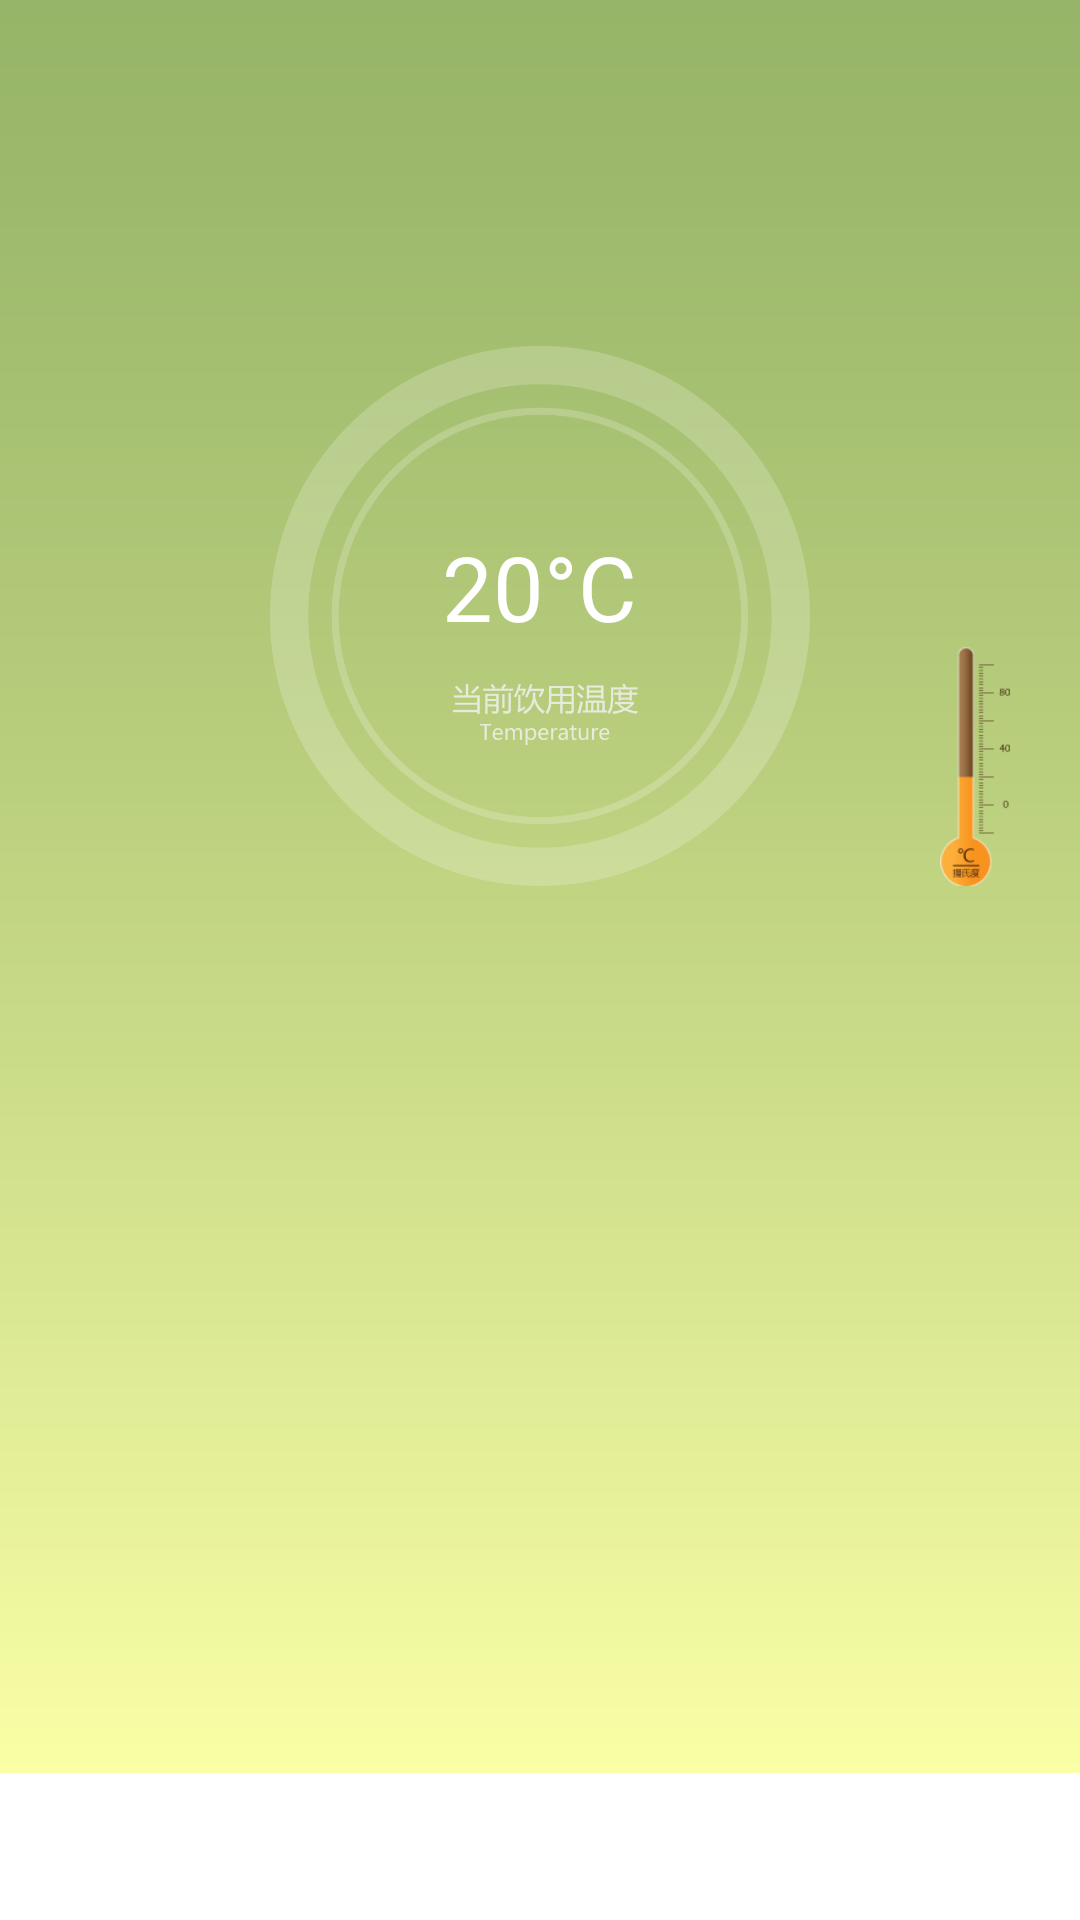

Layout XML and referenced resources for this Android screen:
<!-- AndroidManifest.xml: application theme AppTheme -->
<!-- res/layout/temperature.xml -->
<?xml version="1.0" encoding="utf-8"?>
<RelativeLayout xmlns:android="http://schemas.android.com/apk/res/android"
    android:layout_width="match_parent"
    android:layout_height="match_parent" 
    android:orientation="vertical">
	<RelativeLayout
	    android:layout_width="fill_parent"
	    android:layout_height="fill_parent"
	    android:layout_marginBottom="49dip"
	    android:id="@+id/text1"
	    android:background="@drawable/temperback">

	    <RelativeLayout
	        android:layout_width="fill_parent"
	        android:layout_height="fill_parent"
	        android:layout_marginBottom="180dip" >

	        <TextView
	            android:id="@+id/textView1"
	            android:layout_width="180dip"
	            android:layout_height="180dip"
	            android:layout_centerHorizontal="true"
	            android:layout_centerVertical="true"
	            android:background="@drawable/temper" />

	        <TextView
	            android:id="@+id/textView2"
	            android:layout_width="wrap_content"
	            android:layout_height="wrap_content"
	            android:layout_alignTop="@+id/textView1"
	            android:layout_centerHorizontal="true"
	            android:layout_marginTop="60dp"
	            android:text="20°C"
	            android:textColor="#ffffff"
	            android:textSize="30sp" />

	        <ImageView
	            android:id="@+id/imageView1"
	            android:layout_width="wrap_content"
	            android:layout_height="80dip"
	            android:layout_alignBottom="@+id/textView1"
	            android:layout_alignParentRight="true"
	            android:layout_marginRight="16dp"
	            android:src="@drawable/tempernum" />

	    </RelativeLayout>
	   
	   	<LinearLayout
	   	    android:id="@+id/tem1"
	   	    android:layout_width="fill_parent"
	   	    android:layout_height="180dip"
	   	    android:layout_alignParentBottom="true"
	   	    android:orientation="horizontal" >
	   	</LinearLayout>
	</RelativeLayout>

    <TextView 
       android:id="@+id/space1"
       android:layout_height="49dip"
       android:layout_width="wrap_content"
       android:layout_above="@id/text1"
       android:layout_alignParentBottom="true"
       android:text=""/>
</RelativeLayout>
<!-- resources referenced by this layout -->
<resources>
  <!-- drawable temper: png bitmap (drawable-hdpi, 45334 bytes) -->
  <!-- drawable temperback: png bitmap (drawable-hdpi, 5176 bytes) -->
  <!-- drawable tempernum: png bitmap (drawable-hdpi, 2937 bytes) -->
  <style name="AppTheme" parent="AppBaseTheme">
          
      </style>
  <style name="AppBaseTheme" parent="android:Theme.Light">
          
      </style>
</resources>
